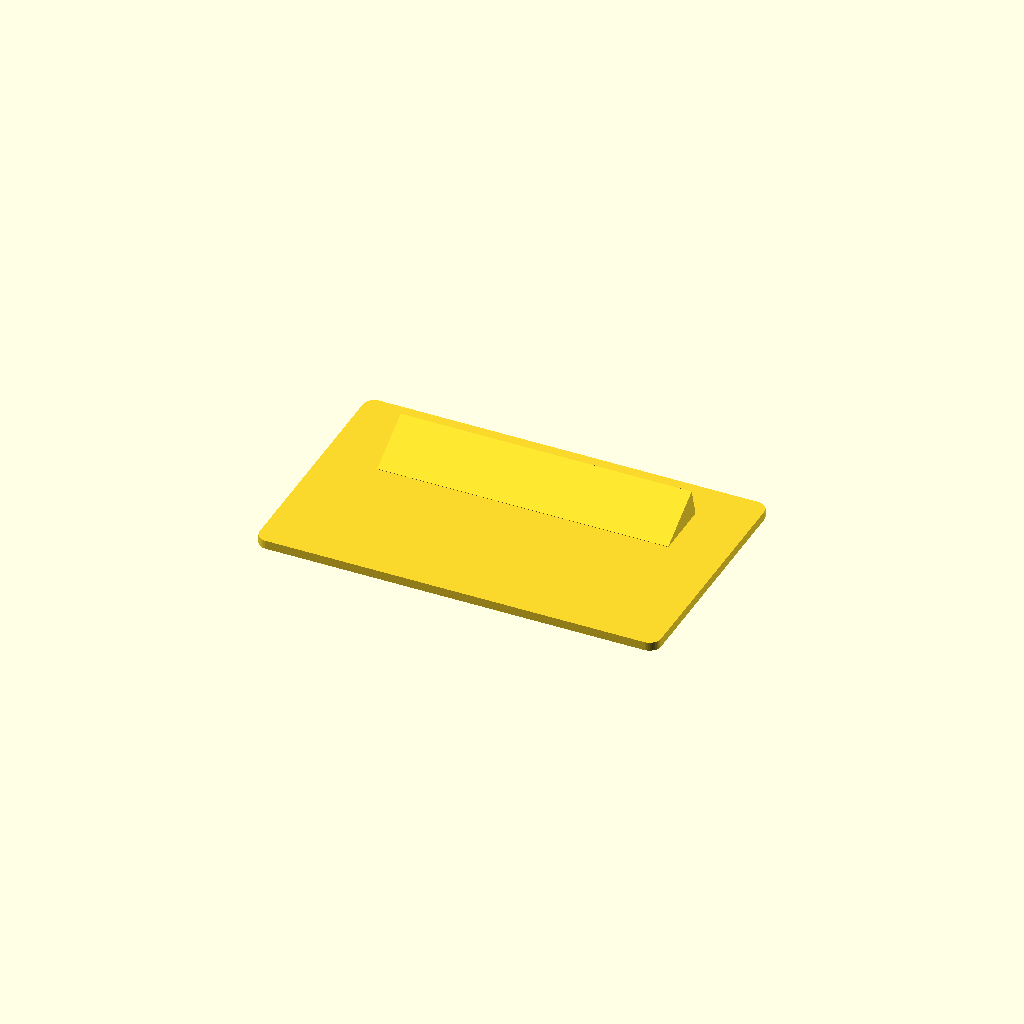
Cell 1 — every parameter at its default value.
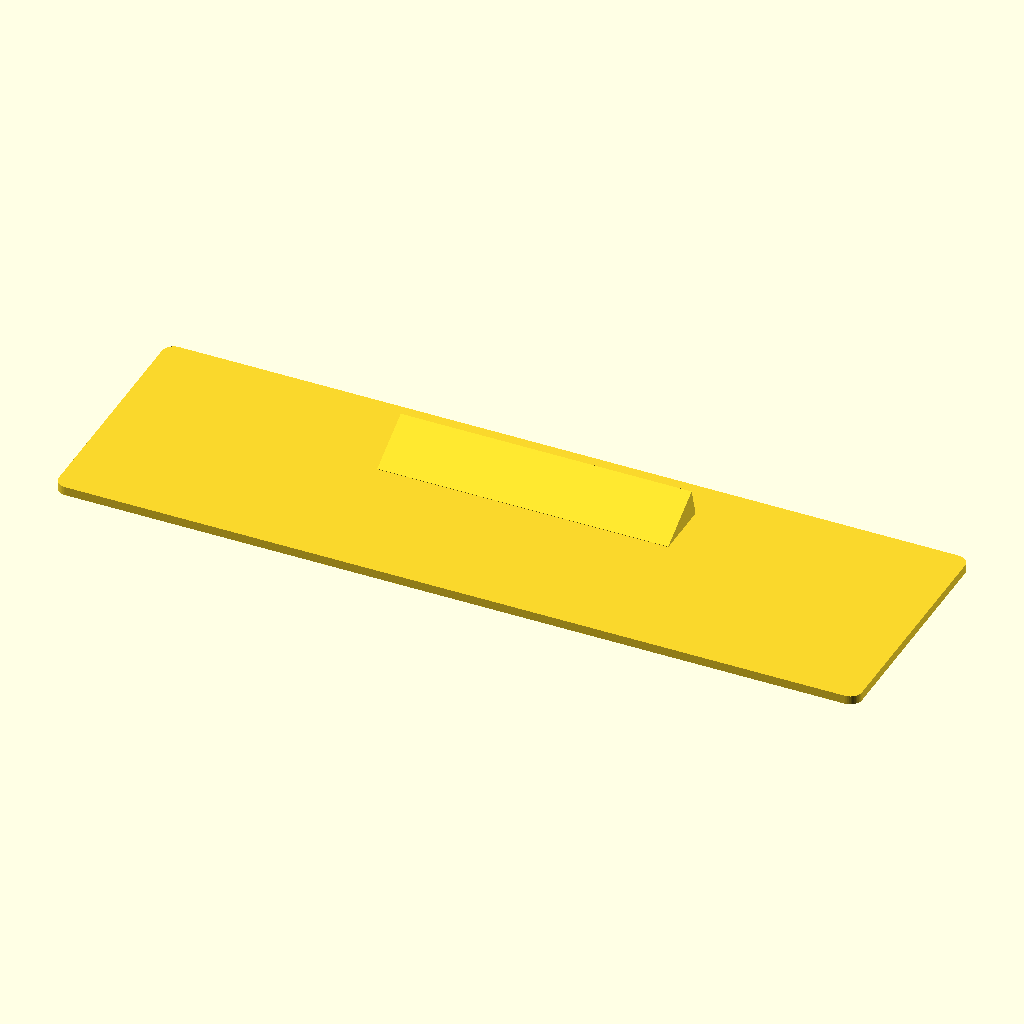
Cell 2: base_x = 138 (everything else at default).
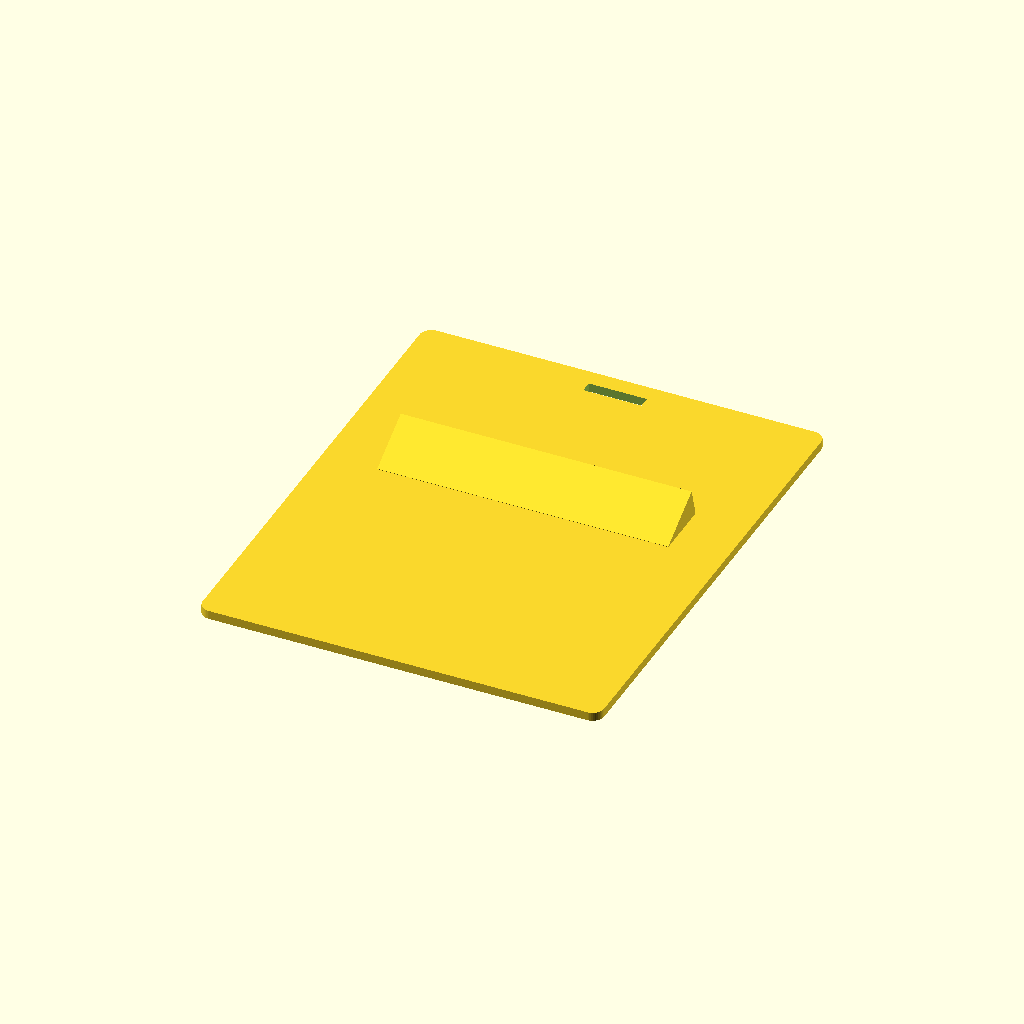
Cell 3: base_y = 84 (everything else at default).
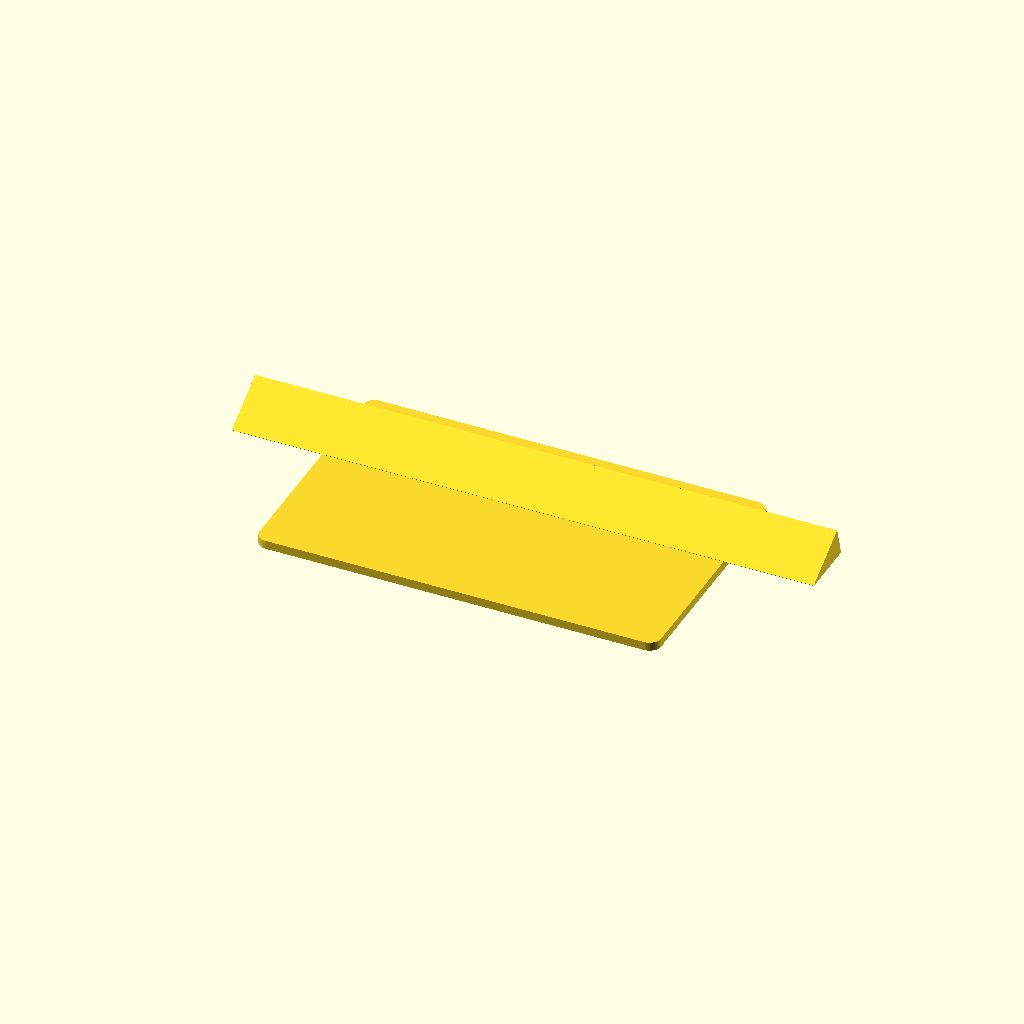
Cell 4 — led_x set to 100, the other parameters unchanged.
One fixed orthographic camera (rotation 55°, 0°, 25°; colour scheme Cornfield) for every cell.
Source of the model, sashimi.scad:
$fn=45;
corner=2;
base_x=69;
base_y=42;
base_z=1.5;

led_x=50;
led_y=10;

led_angle=30;

led_offset=9;

wire_x=10;
wire_y=2;

wire_to_edge=3;


module body() {
    minkowski() {
        translate([0,0,-base_z/4*3])
        cube([base_x-corner*2,base_y-corner*2,base_z/2],center=true);
        cylinder(r=corner,h=base_z/2);
    }
}

module place_led(angle=0) {
        translate([0,-led_y/2+led_offset,0])
        rotate([angle,0,0])
        translate([-led_x/2,0,0])
        children();
}
pad=0.1;

module led() {
    hull() {
        place_led(led_angle)
        cube([led_x,led_y,pad]);
        place_led()
        cube([led_x,led_y,pad]);
    }
}

module positive() {
    body();
    led();
}

difference() {
    positive();
    translate([0,base_y/2-wire_y/2-wire_to_edge,0])
    cube([wire_x,wire_y,base_z*3],center=true);
}
Parameter table extracted from the source (name, type, default, range or options):
corner: number, default 2
base_x: number, default 69
base_y: number, default 42
base_z: number, default 1.5
led_x: number, default 50
led_y: number, default 10
led_angle: number, default 30
led_offset: number, default 9
wire_x: number, default 10
wire_y: number, default 2
wire_to_edge: number, default 3
